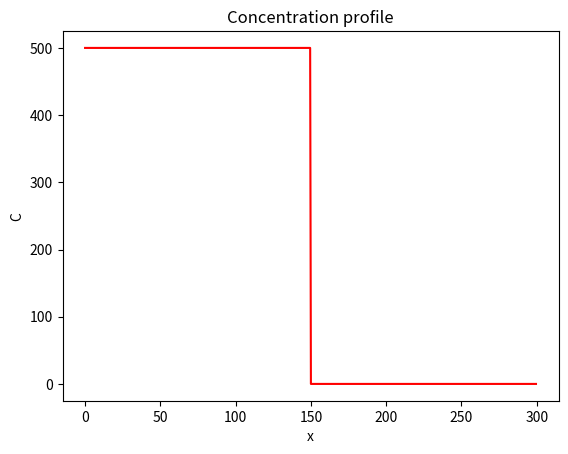
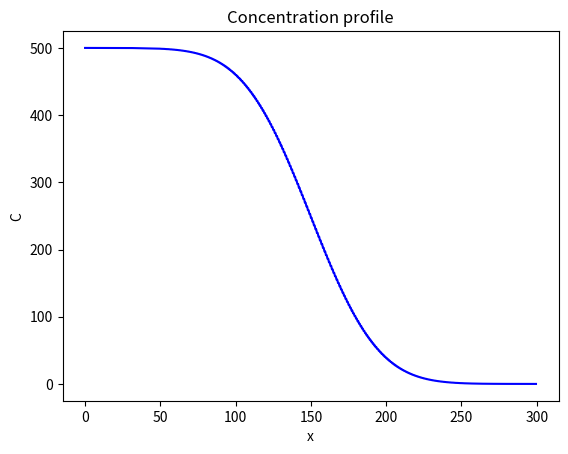

The script that saved these images, in order:
import numpy as np
import matplotlib.pyplot as plt

def calculate_time_step(grid_spacing, diffusivity):
    return 0.5 * grid_spacing**2 / diffusivity

def set_initial_profile(grid_size=100, boundary_left=500, boundary_right=0):
    profile = np.empty(grid_size)
    profile[: grid_size // 2] = boundary_left
    profile[grid_size // 2 :] = boundary_right
    return profile

def plot_profile(concentration, grid, color="r"):
    plt.figure()
    plt.plot(grid, concentration, color)
    plt.xlabel("x")
    plt.ylabel("C")
    plt.title("Concentration profile")

def make_grid(domain_size, grid_spacing):
    grid = np.arange(start=0, stop=domain_size, step=grid_spacing)
    return (grid, len(grid))

def solve1d(concentration, grid_spacing=1.0, time_step=1.0, diffusivity=1.0):
    centered_diff = np.roll(concentration, -1) - 2*concentration + np.roll(concentration, 1)
    concentration[1:-1] += diffusivity * time_step / grid_spacing**2 * centered_diff[1:-1]

D = 100
Lx = 300

dx = 0.5
x, nx = make_grid(Lx, dx)

C_left = 500
C_right = 0
C = set_initial_profile(nx, boundary_left=C_left, boundary_right=C_right)

plot_profile(C, x)

time = 0
nt = 5000
dt = calculate_time_step(dx, D)

for t in range(0, nt):
    solve1d(C, dx, dt, D)

plot_profile(C, x, color="b")